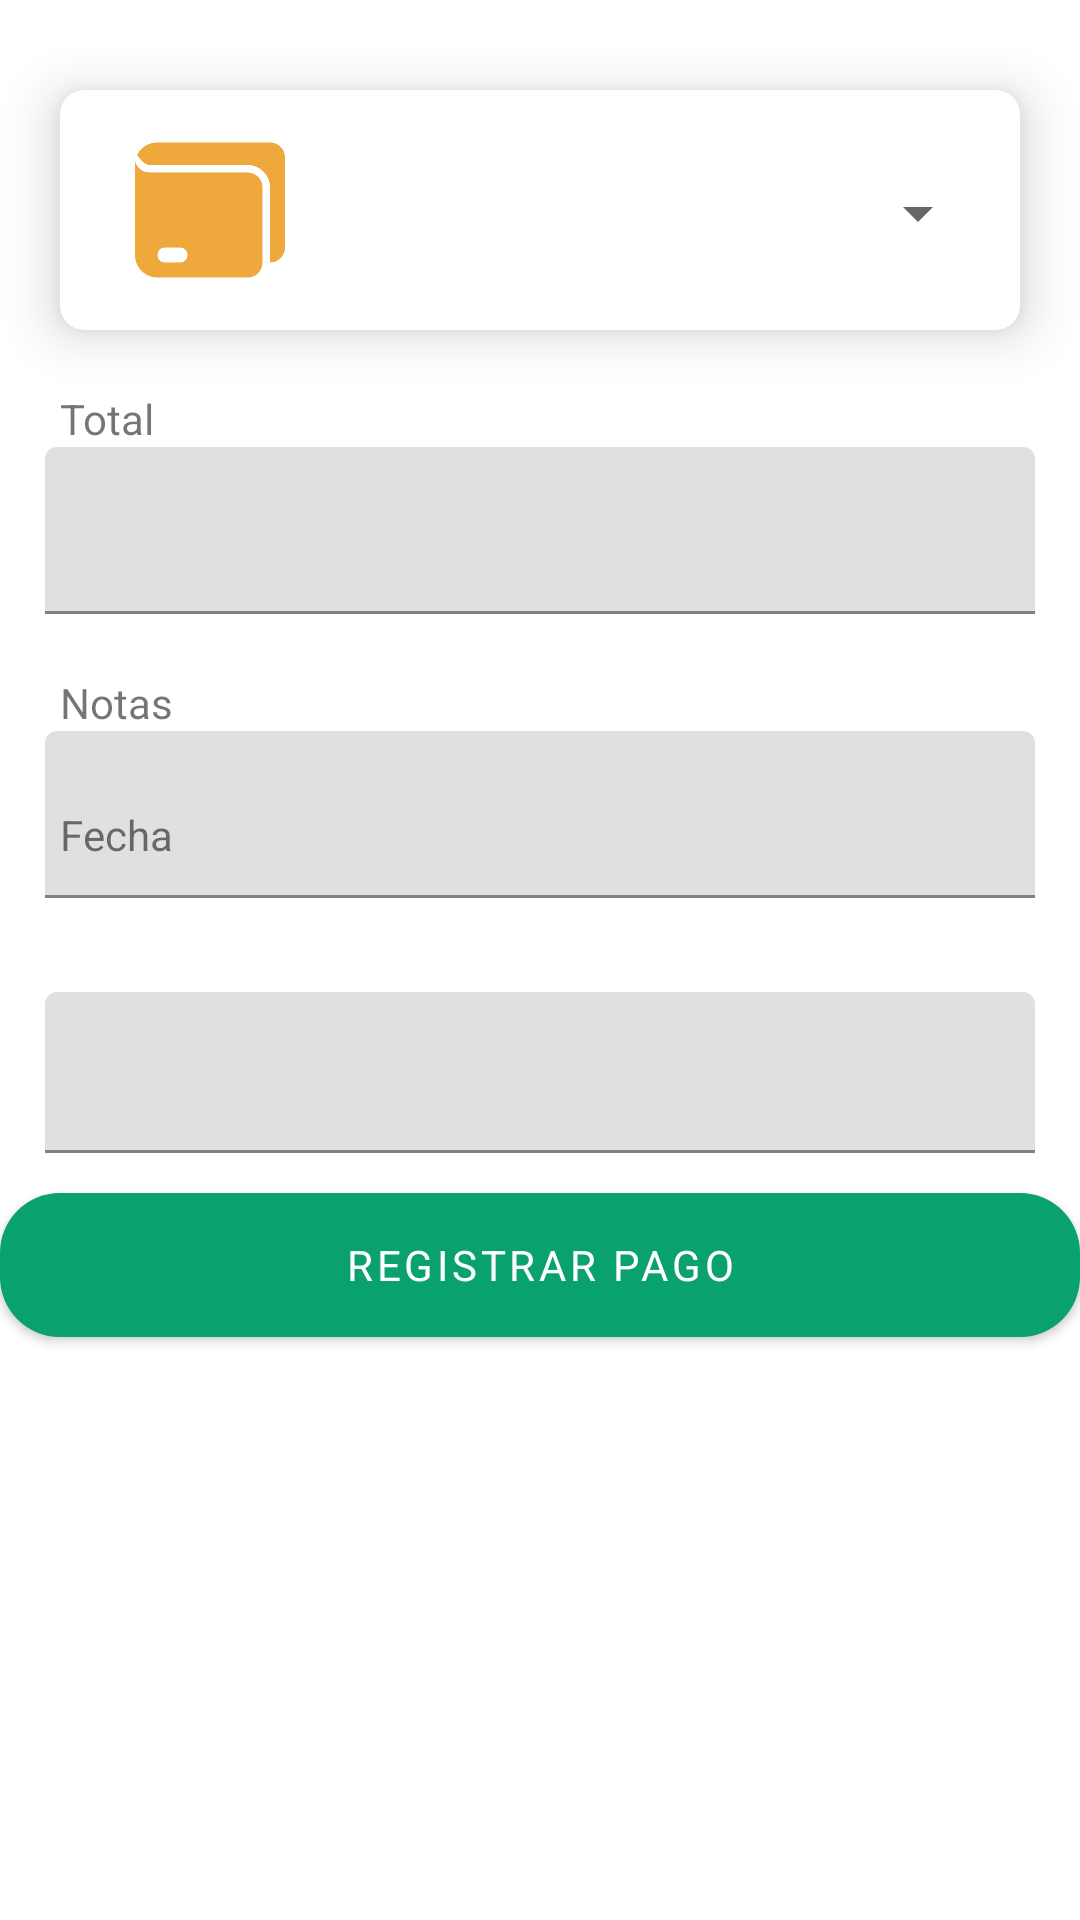

Here is an Android app screen rendered from its layout file. Give the layout XML and the strings, colors and styles it references.
<!-- AndroidManifest.xml: application theme Theme.Proyecto_Final -->
<!-- res/layout/activity_register_payment.xml -->
<androidx.constraintlayout.widget.ConstraintLayout xmlns:android="http://schemas.android.com/apk/res/android"
    xmlns:app="http://schemas.android.com/apk/res-auto"
    xmlns:tools="http://schemas.android.com/tools"
    android:layout_width="match_parent"
    android:layout_height="match_parent">

    <com.google.android.material.card.MaterialCardView
        android:id="@+id/cardView"
        android:layout_width="0dp"
        android:layout_height="wrap_content"
        android:layout_marginLeft="20dp"
        android:layout_marginRight="20dp"
        android:layout_marginTop="30dp"
        app:cardCornerRadius="8dp"
        app:layout_constraintEnd_toEndOf="parent"
        app:layout_constraintStart_toStartOf="parent"
        app:layout_constraintTop_toTopOf="parent"
        app:cardElevation="10dp"

        >

        <RelativeLayout
            android:layout_width="match_parent"
            android:layout_height="wrap_content"
            android:padding="10dp">

            <ImageView
                android:id="@+id/imageView"
                android:layout_width="80dp"
                android:layout_height="60dp"
                android:src="@drawable/wallet" />

            <Spinner
                android:id="@+id/card_spinner"
                android:layout_width="wrap_content"
                android:layout_height="wrap_content"
                android:layout_alignParentRight="true"
                android:layout_marginTop="7dp"
                android:minHeight="48dp"
                tools:ignore="SpeakableTextPresentCheck" />

        </RelativeLayout>
    </com.google.android.material.card.MaterialCardView>

    <TextView
        android:id="@+id/totalTextView"
        android:layout_width="wrap_content"
        android:layout_height="wrap_content"
        android:text="Total"
        android:layout_margin="20dp"
        app:layout_constraintStart_toStartOf="parent"
        app:layout_constraintTop_toBottomOf="@+id/cardView" />

    <com.google.android.material.textfield.TextInputLayout
        android:id="@+id/totalTextInputLayout"
        android:layout_width="0dp"
        android:layout_height="wrap_content"
        android:layout_marginLeft="15dp"
        android:layout_marginRight="15dp"
        app:layout_constraintEnd_toEndOf="parent"
        app:layout_constraintStart_toStartOf="parent"
        app:layout_constraintTop_toBottomOf="@+id/totalTextView">

        <com.google.android.material.textfield.TextInputEditText
            android:id="@+id/totalEditText"
            android:layout_width="match_parent"
            android:layout_height="wrap_content"
            android:inputType="number"
            android:hint="" />
    </com.google.android.material.textfield.TextInputLayout>

    <TextView
        android:id="@+id/descriptionTextView"
        android:layout_width="wrap_content"
        android:layout_height="wrap_content"
        android:text="Notas"
        android:layout_margin="20dp"

        app:layout_constraintStart_toStartOf="parent"
        app:layout_constraintTop_toBottomOf="@+id/totalTextInputLayout" />

    <com.google.android.material.textfield.TextInputLayout
        android:id="@+id/descriptionTextInputLayout"
        android:layout_width="0dp"
        android:layout_height="wrap_content"
        android:layout_marginLeft="15dp"
        android:layout_marginRight="15dp"
        app:layout_constraintEnd_toEndOf="parent"
        app:layout_constraintHorizontal_bias="0.517"
        app:layout_constraintStart_toStartOf="parent"
        app:layout_constraintTop_toBottomOf="@+id/descriptionTextView">

        <com.google.android.material.textfield.TextInputEditText
            android:id="@+id/descriptionEditText"
            android:layout_width="match_parent"
            android:layout_height="wrap_content"
            android:layout_marginBottom="15dp"

            android:hint="" />
    </com.google.android.material.textfield.TextInputLayout>

    <TextView
        android:id="@+id/dateTextView"
        android:layout_width="wrap_content"
        android:layout_height="wrap_content"
        android:layout_margin="20dp"
        android:text="Fecha"

        app:layout_constraintBottom_toBottomOf="parent"
        app:layout_constraintEnd_toEndOf="parent"
        app:layout_constraintHorizontal_bias="0.0"
        app:layout_constraintStart_toStartOf="parent"
        app:layout_constraintTop_toTopOf="parent"
        app:layout_constraintVertical_bias="0.428">

    </TextView>

    <com.google.android.material.textfield.TextInputLayout
        android:id="@+id/date_picker_input_layout"
        style="@style/Widget.MaterialComponents.TextInputLayout.FilledBox.Dense"
        android:layout_width="match_parent"
        android:layout_height="wrap_content"
        android:layout_marginLeft="15dp"
        android:layout_marginTop="9dp"
        android:layout_marginRight="15dp"
        android:hint=""
        app:layout_constraintBottom_toTopOf="@+id/buttonLogin"
        app:layout_constraintEnd_toEndOf="parent"
        app:layout_constraintStart_toStartOf="parent"
        app:layout_constraintTop_toBottomOf="@+id/descriptionTextInputLayout">




        <com.google.android.material.textfield.TextInputEditText
            android:id="@+id/date_picker_edit_text"
            android:layout_width="match_parent"
            android:layout_height="wrap_content"
            android:focusable="false"/>

    </com.google.android.material.textfield.TextInputLayout>


    <com.google.android.material.button.MaterialButton
        android:id="@+id/buttonLogin"
        android:layout_width="360dp"
        android:layout_height="60dp"
        android:layout_marginTop="50dp"
        android:layout_gravity="center"

        android:text="Registrar Pago"
        app:backgroundTint="@color/theme"
        app:cornerRadius="20dp"
        app:layout_constraintBottom_toBottomOf="parent"
        app:layout_constraintEnd_toEndOf="parent"
        app:layout_constraintHorizontal_bias="0.49"
        app:layout_constraintStart_toStartOf="parent"
        app:layout_constraintTop_toBottomOf="@+id/descriptionTextInputLayout"
        app:layout_constraintVertical_bias="0.127" />

</androidx.constraintlayout.widget.ConstraintLayout>
<!-- resources referenced by this layout -->
<resources>
  <color name="theme">#09A16E</color>
  <!-- drawable wallet: png bitmap (drawable, 8892 bytes) -->
  <style name="Theme.Proyecto_Final" parent="Theme.MaterialComponents.DayNight.NoActionBar">
          
          <item name="colorPrimary">@color/purple_500</item>
          <item name="colorPrimaryVariant">@color/purple_700</item>
          <item name="colorOnPrimary">@color/white</item>
          
          <item name="colorSecondary">@color/teal_200</item>
          <item name="colorSecondaryVariant">@color/teal_700</item>
          <item name="colorOnSecondary">@color/black</item>
          
          <item name="android:statusBarColor">@color/black</item>
          
          <item name="fontFamily">@font/font_family</item>
      </style>
  <color name="purple_500">#FF6200EE</color>
  <color name="purple_700">#FF3700B3</color>
  <color name="white">#FFFFFFFF</color>
  <color name="teal_200">#FF03DAC5</color>
  <color name="teal_700">#FF018786</color>
  <color name="black">#FF000000</color>
</resources>
